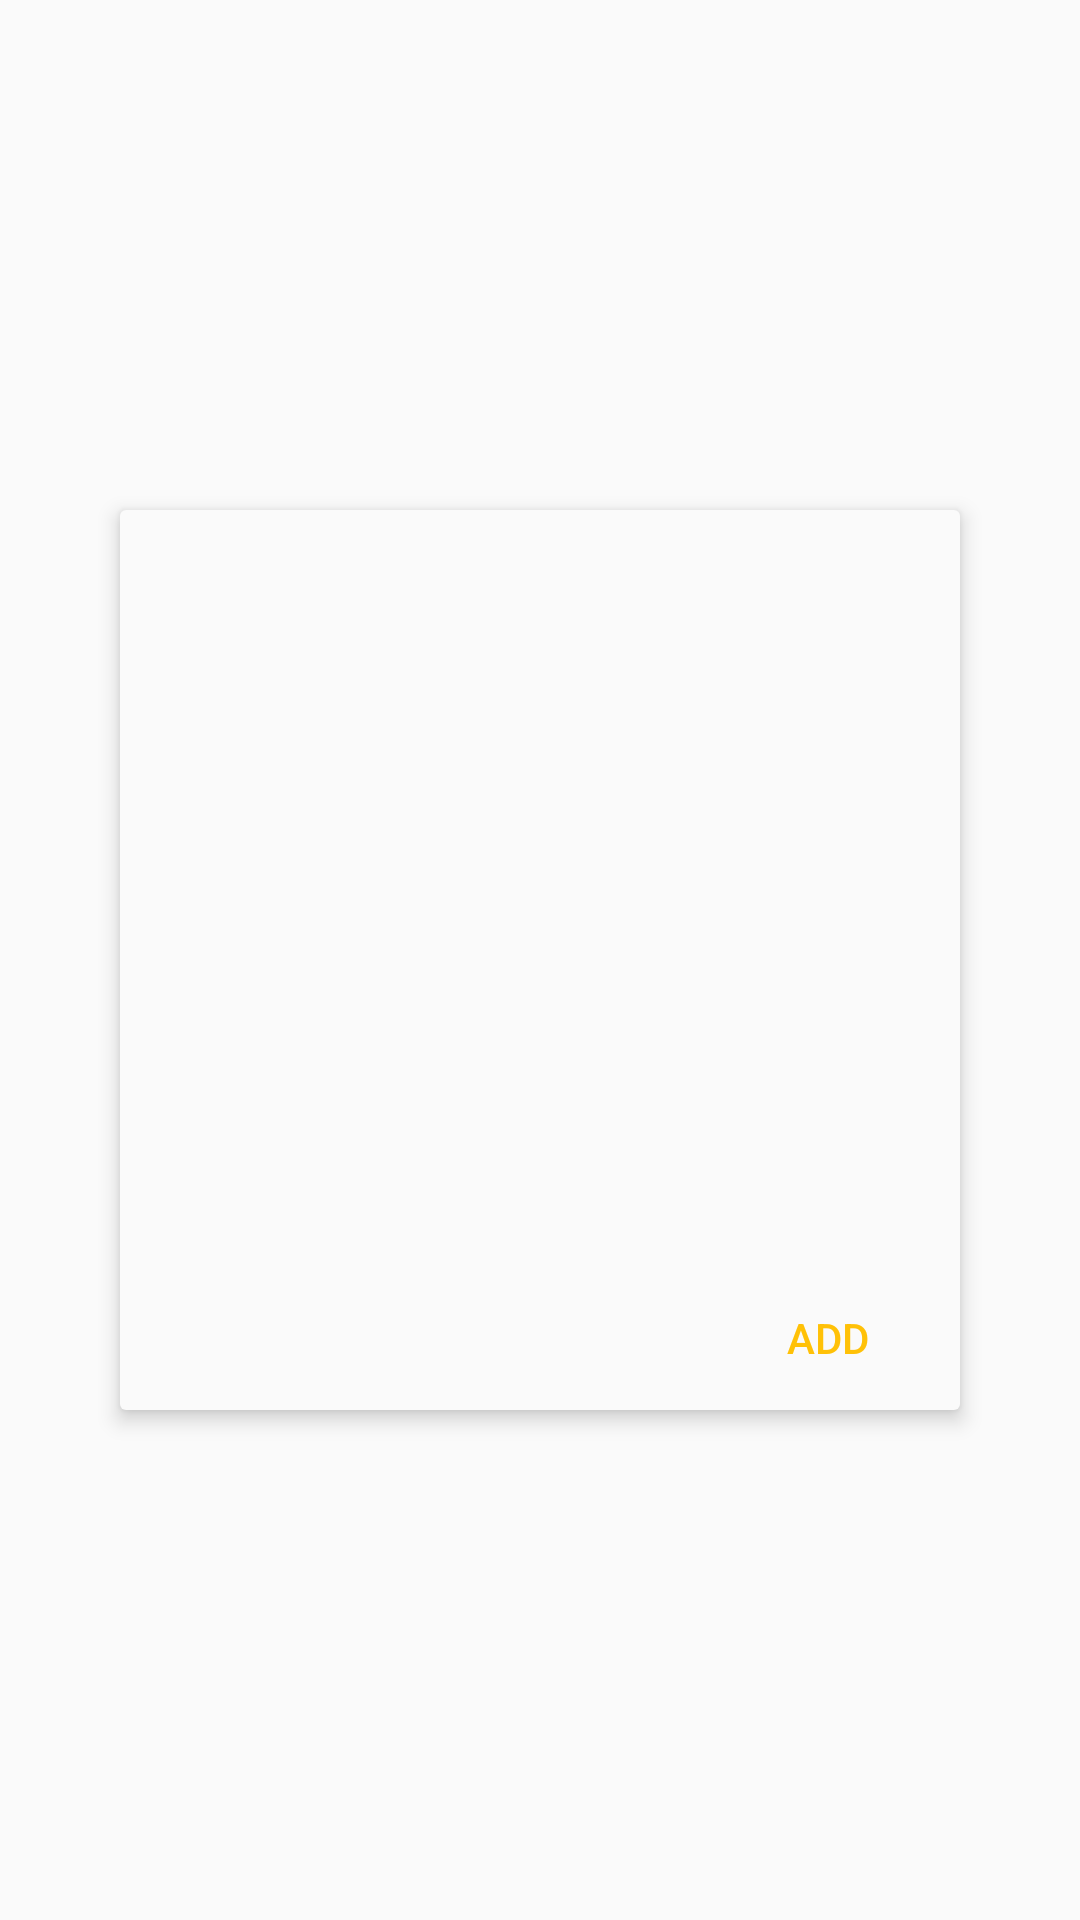

Here is an Android app screen rendered from its layout file. Give the layout XML and the strings, colors and styles it references.
<!-- AndroidManifest.xml: application theme AppTheme -->
<!-- res/layout/controller_add_match_dialog.xml -->
<?xml version="1.0" encoding="utf-8"?>
<FrameLayout
    android:id="@+id/dialog_window"
    xmlns:android="http://schemas.android.com/apk/res/android"
    xmlns:app="http://schemas.android.com/apk/res-auto"
    android:layout_width="match_parent"
    android:layout_height="match_parent">

    <View
        android:id="@+id/dialog_background"
        android:layout_width="match_parent"
        android:layout_height="match_parent"
        android:background="@color/immersiveBackground"/>

    <android.support.constraint.ConstraintLayout
        android:id="@+id/dialog_container"
        android:layout_width="280dp"
        android:layout_height="300dp"
        android:layout_gravity="center"
        android:background="@drawable/background_dialog"
        android:elevation="4dp"
        android:transitionName="fabDialogTransition">

        <Button
            android:id="@+id/dismiss_dialog_button"
            style="@style/Widget.AppCompat.Button.Borderless.Colored"
            android:layout_width="wrap_content"
            android:layout_height="wrap_content"
            android:text="Add"
            app:layout_constraintBottom_toBottomOf="parent"
            app:layout_constraintEnd_toEndOf="parent"/>
    </android.support.constraint.ConstraintLayout>

</FrameLayout>
<!-- resources referenced by this layout -->
<resources>
  <!-- drawable background_dialog (drawable) -->
  <?xml version="1.0" encoding="utf-8"?>
  <shape
      xmlns:android="http://schemas.android.com/apk/res/android"
      android:shape="rectangle">
      <corners android:radius="2dp"/>
      <solid android:color="#fafafa"/>
  </shape>
  <style name="AppTheme" parent="Theme.AppCompat.Light.NoActionBar">
          <item name="colorPrimary">@color/colorPrimary</item>
          <item name="colorPrimaryDark">@color/colorPrimaryDark</item>
          <item name="colorAccent">@color/colorAccent</item>
      </style>
  <color name="colorPrimary">#02be6e</color>
  <color name="colorPrimaryDark">#0f945c</color>
  <color name="colorAccent">#FFC107</color>
</resources>
